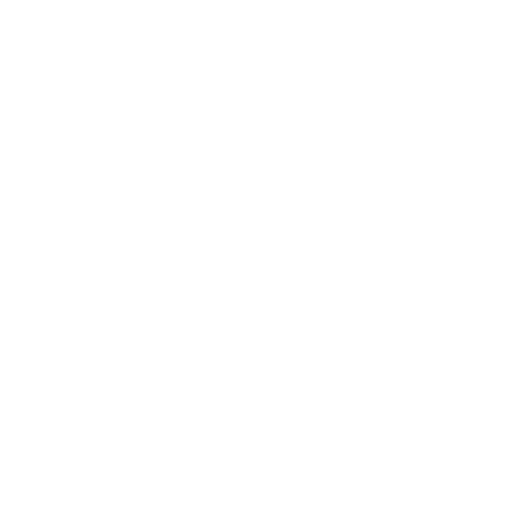
t = 0.00 s
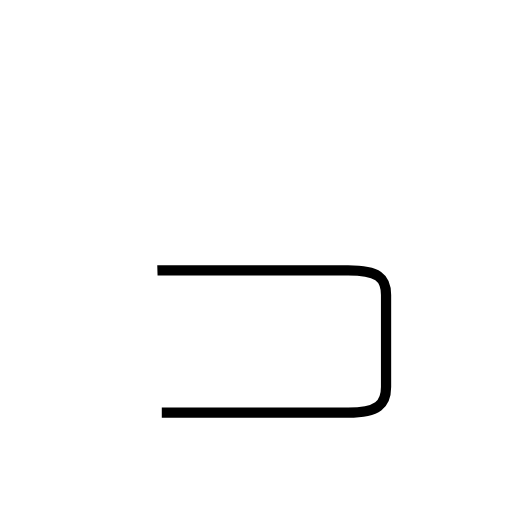
t = 1.68 s
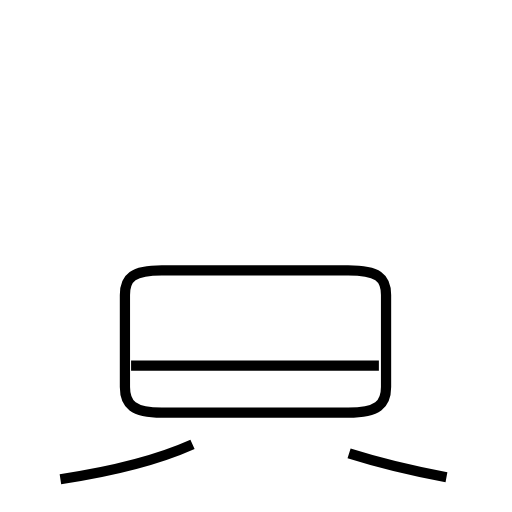
t = 3.66 s
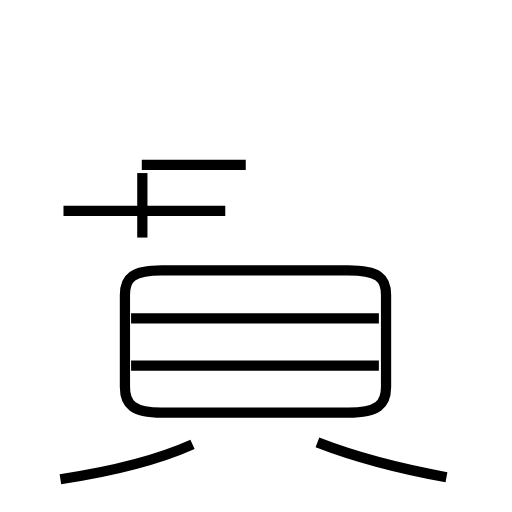
t = 5.46 s
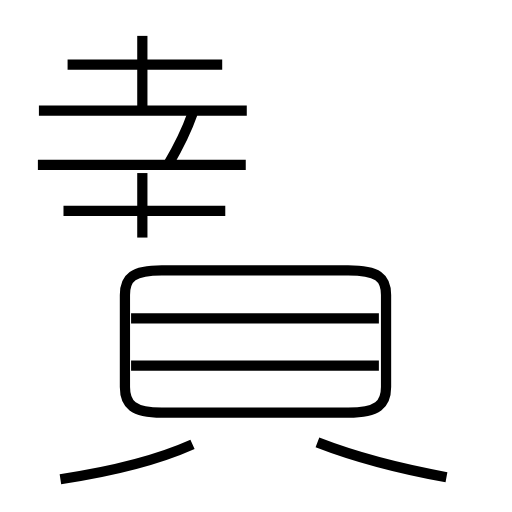
t = 7.21 s
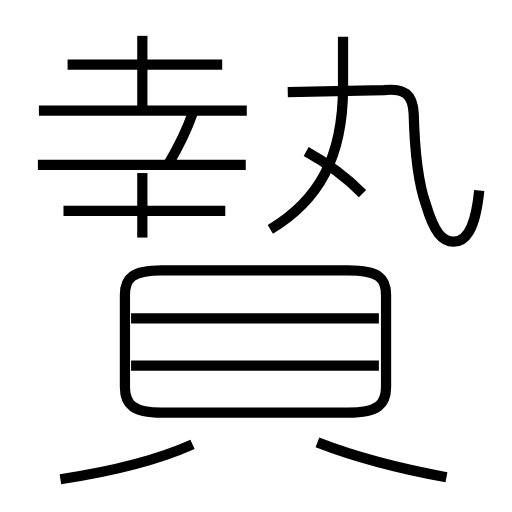
t = 9.07 s

The animated SVG that drew these frames (rendered in a browser with its animation timeline set to each time). Animation: 15 SMIL elements (animate=15); one cycle of 9.07 s.

<?xml version='1.0' encoding='utf-8'?>
<svg viewBox="0.0 -6.0 50.0 50.0" version="1.1" xmlns="http://www.w3.org/2000/svg"><rect x="-1000" y="-1000" width="2000" height="2000" stroke="white" fill="white" /><g style="fill:none;stroke:#000000;stroke-width:1"><path d="M 15.8 -3.7 L 34.0 -3.7 C 36.9 -3.7 37.7 -4.5 37.7 -6.2 L 37.7 -15.2 C 37.7 -16.9 36.9 -17.6 34.0 -17.6 L 15.8 -17.6 C 13.0 -17.6 12.2 -16.9 12.2 -15.2 L 12.2 -6.2 C 12.2 -4.5 13.0 -3.7 15.8 -3.7 Z " transform="translate(0.0 38.0)" stroke-dasharray="74.76706481140704" stroke-dashoffset="74.76706481140704"><animate attributeName="stroke-dashoffset" from="74.76706481140704" to="0" dur="2.243011944342211s" begin="0s; anim_end.end" fill="freeze" id="anim0" /></path><path d="M 5.9 2.8 C 9.9 2.2 15.0 1.1 18.8 -0.6 " transform="translate(0.0 38.0)" stroke-dasharray="13.377547387590003" stroke-dashoffset="13.377547387590003"><animate attributeName="stroke-dashoffset" from="13.377547387590003" to="0" dur="0.40132642162770005s" begin="anim0.end" fill="freeze" id="anim1" /></path><path d="M 37.0 -8.3 L 12.8 -8.3 " transform="translate(0.0 38.0)" stroke-dasharray="24.2" stroke-dashoffset="24.2"><animate attributeName="stroke-dashoffset" from="24.2" to="0" dur="0.726s" begin="anim1.end" fill="freeze" id="anim2" /></path><path d="M 43.6 2.6 C 39.2 1.8 34.6 0.6 31.0 -0.8 " transform="translate(0.0 38.0)" stroke-dasharray="13.06895885952204" stroke-dashoffset="13.06895885952204"><animate attributeName="stroke-dashoffset" from="13.06895885952204" to="0" dur="0.3920687657856612s" begin="anim2.end" fill="freeze" id="anim3" /></path><path d="M 22.0 -23.4 L 6.2 -23.4 " transform="translate(0.0 38.0)" stroke-dasharray="15.8" stroke-dashoffset="15.8"><animate attributeName="stroke-dashoffset" from="15.8" to="0" dur="0.474s" begin="anim3.end" fill="freeze" id="anim4" /></path><path d="M 13.9 -20.8 L 13.9 -27.1 " transform="translate(0.0 38.0)" stroke-dasharray="6.300000000000001" stroke-dashoffset="6.300000000000001"><animate attributeName="stroke-dashoffset" from="6.300000000000001" to="0" dur="0.189s" begin="anim4.end" fill="freeze" id="anim5" /></path><path d="M 37.0 -12.9 L 12.8 -12.9 " transform="translate(0.0 38.0)" stroke-dasharray="24.2" stroke-dashoffset="24.2"><animate attributeName="stroke-dashoffset" from="24.2" to="0" dur="0.726s" begin="anim5.end" fill="freeze" id="anim6" /></path><path d="M 24.0 -27.9 L 3.7 -27.9 " transform="translate(0.0 38.0)" stroke-dasharray="20.3" stroke-dashoffset="20.3"><animate attributeName="stroke-dashoffset" from="20.3" to="0" dur="0.609s" begin="anim6.end" fill="freeze" id="anim7" /></path><path d="M 16.4 -27.9 C 17.4 -29.6 18.1 -30.9 18.8 -32.9 " transform="translate(0.0 38.0)" stroke-dasharray="5.556725851296387" stroke-dashoffset="5.556725851296387"><animate attributeName="stroke-dashoffset" from="5.556725851296387" to="0" dur="0.16670177553889162s" begin="anim7.end" fill="freeze" id="anim8" /></path><path d="M 24.1 -33.2 L 3.8 -33.2 " transform="translate(0.0 38.0)" stroke-dasharray="20.3" stroke-dashoffset="20.3"><animate attributeName="stroke-dashoffset" from="20.3" to="0" dur="0.609s" begin="anim8.end" fill="freeze" id="anim9" /></path><path d="M 21.7 -37.7 L 6.6 -37.7 " transform="translate(0.0 38.0)" stroke-dasharray="15.1" stroke-dashoffset="15.1"><animate attributeName="stroke-dashoffset" from="15.1" to="0" dur="0.45299999999999996s" begin="anim9.end" fill="freeze" id="anim10" /></path><path d="M 13.9 -33.0 L 13.9 -40.5 " transform="translate(0.0 38.0)" stroke-dasharray="7.5" stroke-dashoffset="7.5"><animate attributeName="stroke-dashoffset" from="7.5" to="0" dur="0.22499999999999998s" begin="anim10.end" fill="freeze" id="anim11" /></path><path d="M 26.4 -21.6 C 31.1 -24.4 33.5 -28.6 33.5 -35.5 L 33.5 -40.4 " transform="translate(0.0 38.0)" stroke-dasharray="21.343765281332097" stroke-dashoffset="21.343765281332097"><animate attributeName="stroke-dashoffset" from="21.343765281332097" to="0" dur="0.6403129584399628s" begin="anim11.end" fill="freeze" id="anim12" /></path><path d="M 35.4 -25.1 C 33.9 -26.6 31.9 -28.1 29.9 -29.2 " transform="translate(0.0 38.0)" stroke-dasharray="6.881365587310181" stroke-dashoffset="6.881365587310181"><animate attributeName="stroke-dashoffset" from="6.881365587310181" to="0" dur="0.20644096761930542s" begin="anim12.end" fill="freeze" id="anim13" /></path><path d="M 46.8 -25.4 C 46.4 -21.4 45.4 -20.4 44.3 -20.4 C 43.2 -20.4 42.4 -21.3 41.6 -24.0 C 40.8 -26.2 40.5 -29.1 40.4 -32.9 C 40.3 -34.8 39.5 -35.4 37.5 -35.2 L 28.1 -35.0" transform="translate(0.0 38.0)" stroke-dasharray="33.67274535409263" stroke-dashoffset="33.67274535409263"><animate attributeName="stroke-dashoffset" from="33.67274535409263" to="0" dur="1.0101823606227789s" begin="anim13.end" fill="freeze" id="anim_end" /></path></g></svg>
